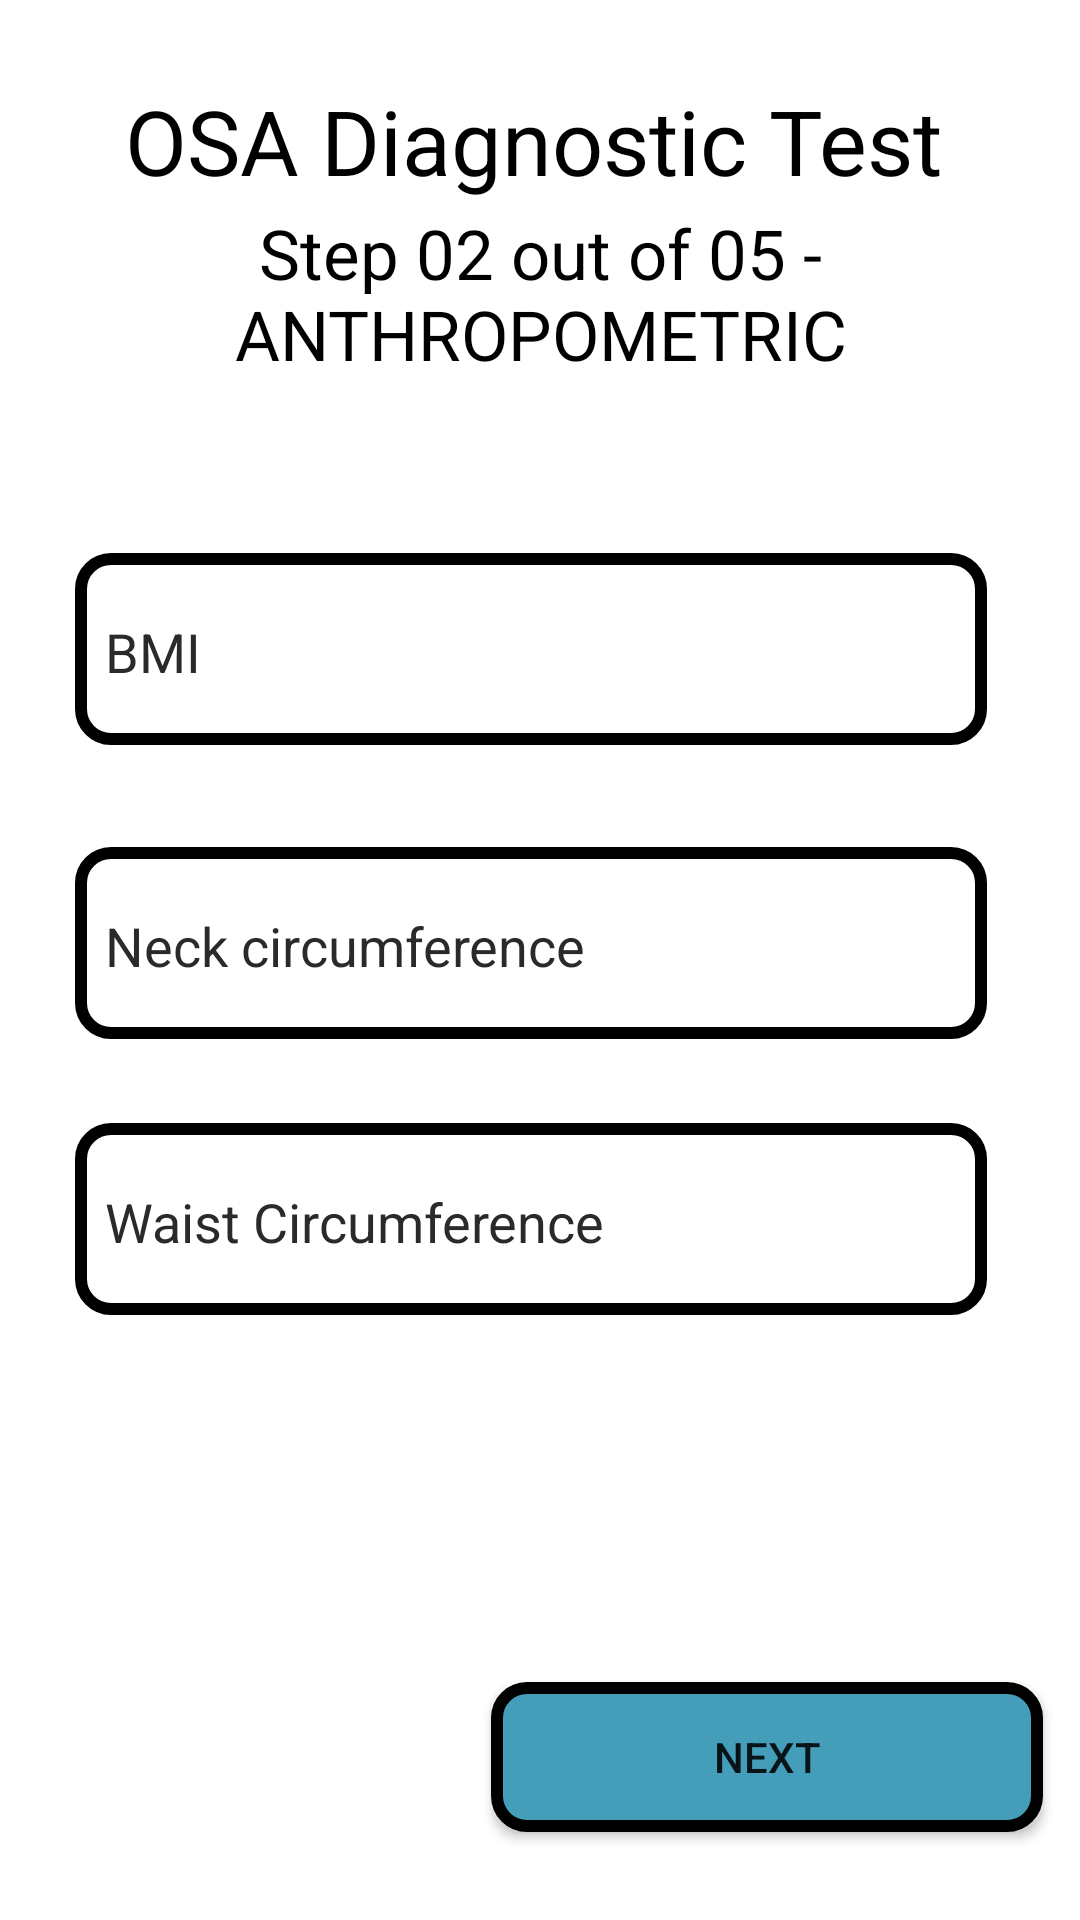

Layout XML and referenced resources for this Android screen:
<!-- AndroidManifest.xml: application theme Theme.SnoreHelp -->
<!-- res/layout/activity_diagnostic_test2.xml -->
<?xml version="1.0" encoding="utf-8"?>
<androidx.constraintlayout.widget.ConstraintLayout xmlns:android="http://schemas.android.com/apk/res/android"
    xmlns:app="http://schemas.android.com/apk/res-auto"
    xmlns:tools="http://schemas.android.com/tools"
    android:layout_width="match_parent"
    android:layout_height="match_parent"
    tools:context=".DiagnosticTest2Activity"
    android:background="@color/white">


    <TextView
        android:layout_width="401dp"
        android:layout_height="94dp"
        android:gravity="center"
        android:text="OSA Diagnostic Test"
        android:textColor="@color/black"
        android:textSize="30sp"
        app:layout_constraintBottom_toBottomOf="parent"
        app:layout_constraintEnd_toEndOf="parent"
        app:layout_constraintHorizontal_bias="0.566"
        app:layout_constraintStart_toStartOf="parent"
        app:layout_constraintTop_toTopOf="parent"
        app:layout_constraintVertical_bias="0.0" />

    <TextView
        android:layout_width="match_parent"
        android:layout_height="79dp"
        android:gravity="center"
        android:text="Step 02 out of 05 - ANTHROPOMETRIC"
        android:textColor="@color/black"
        android:textSize="23sp"
        app:layout_constraintBottom_toBottomOf="parent"
        app:layout_constraintEnd_toEndOf="parent"
        app:layout_constraintHorizontal_bias="0.621"
        app:layout_constraintStart_toStartOf="parent"
        app:layout_constraintTop_toTopOf="parent"
        app:layout_constraintVertical_bias="0.104" />


    <EditText
        android:layout_width="304dp"
        android:layout_height="64dp"
        android:background="@drawable/outline"
        android:hint="BMI"
        android:paddingLeft="10dp"
        android:paddingTop="2dp"
        android:textColor="@color/black"
        android:textColorHint="#2C2929"
        app:layout_constraintBottom_toBottomOf="parent"
        app:layout_constraintEnd_toEndOf="parent"
        app:layout_constraintHorizontal_bias="0.448"
        app:layout_constraintStart_toStartOf="parent"
        app:layout_constraintTop_toTopOf="parent"
        app:layout_constraintVertical_bias="0.32" />

    <EditText
        android:layout_width="304dp"
        android:layout_height="64dp"
        android:background="@drawable/outline"
        android:hint="Neck circumference"
        android:paddingLeft="10dp"
        android:paddingTop="2dp"
        android:textColor="@color/black"
        android:textColorHint="#2C2929"
        app:layout_constraintBottom_toBottomOf="parent"
        app:layout_constraintEnd_toEndOf="parent"
        app:layout_constraintHorizontal_bias="0.448"
        app:layout_constraintStart_toStartOf="parent"
        app:layout_constraintTop_toTopOf="parent"
        app:layout_constraintVertical_bias="0.49" />

    <EditText
        android:layout_width="304dp"
        android:layout_height="64dp"
        android:background="@drawable/outline"
        android:hint="Waist Circumference"
        android:paddingLeft="10dp"
        android:paddingTop="2dp"
        android:textColor="@color/black"
        android:textColorHint="#2C2929"
        app:layout_constraintBottom_toBottomOf="parent"
        app:layout_constraintEnd_toEndOf="parent"
        app:layout_constraintHorizontal_bias="0.448"
        app:layout_constraintStart_toStartOf="parent"
        app:layout_constraintTop_toTopOf="parent"
        app:layout_constraintVertical_bias="0.65" />



    <Button
        android:layout_width="184dp"
        android:layout_height="50dp"
        android:background="@drawable/button"
        android:text="NEXT"
        android:onClick="btnD2Next"
        app:layout_constraintBottom_toBottomOf="parent"
        app:layout_constraintEnd_toEndOf="parent"
        app:layout_constraintHorizontal_bias="0.929"
        app:layout_constraintStart_toStartOf="parent"
        app:layout_constraintTop_toTopOf="parent"
        app:layout_constraintVertical_bias="0.95" />
</androidx.constraintlayout.widget.ConstraintLayout>
<!-- resources referenced by this layout -->
<resources>
  <!-- drawable button (drawable) -->
  <?xml version="1.0" encoding="utf-8"?>
  <shape
      android:shape="rectangle"
      xmlns:android="http://schemas.android.com/apk/res/android">
      <solid
          android:color="#449DB9"/>
      <corners
          android:radius="10dp"/>
      <stroke
          android:width="4dp"
          android:color="@color/black"/>
  
  
  </shape>
  <!-- drawable outline (drawable) -->
  <?xml version="1.0" encoding="utf-8"?>
  <shape
      android:shape="rectangle"
      xmlns:android="http://schemas.android.com/apk/res/android">
      <corners
          android:radius="10dp"/>
      <stroke
          android:width="4dp"
          android:color="@color/black"/>
  
  </shape>
  <style name="Theme.SnoreHelp" parent="Theme.AppCompat.DayNight.DarkActionBar">
          
          <item name="colorPrimary">@color/purple_500</item>
          <item name="colorPrimaryVariant">@color/purple_700</item>
          <item name="colorOnPrimary">@color/white</item>
          
          <item name="colorSecondary">@color/teal_200</item>
          <item name="colorSecondaryVariant">@color/teal_700</item>
          <item name="colorOnSecondary">@color/black</item>
          
          <item name="android:statusBarColor" tools:targetApi="l">?attr/colorPrimaryVariant</item>
          
      </style>
      //heme.MaterialComponents.DayNight.DarkActionBar
  <!-- not gathered from this repository: default colours our renderer supplied (Android Studio template values) -->
  <color name="purple_500">#FF6200EE</color>
  <color name="purple_700">#FF3700B3</color>
  <color name="teal_200">#FF03DAC5</color>
  <color name="teal_700">#FF018786</color>
  <color name="black">#FF000000</color>
  <color name="white">#FFFFFFFF</color>
</resources>
